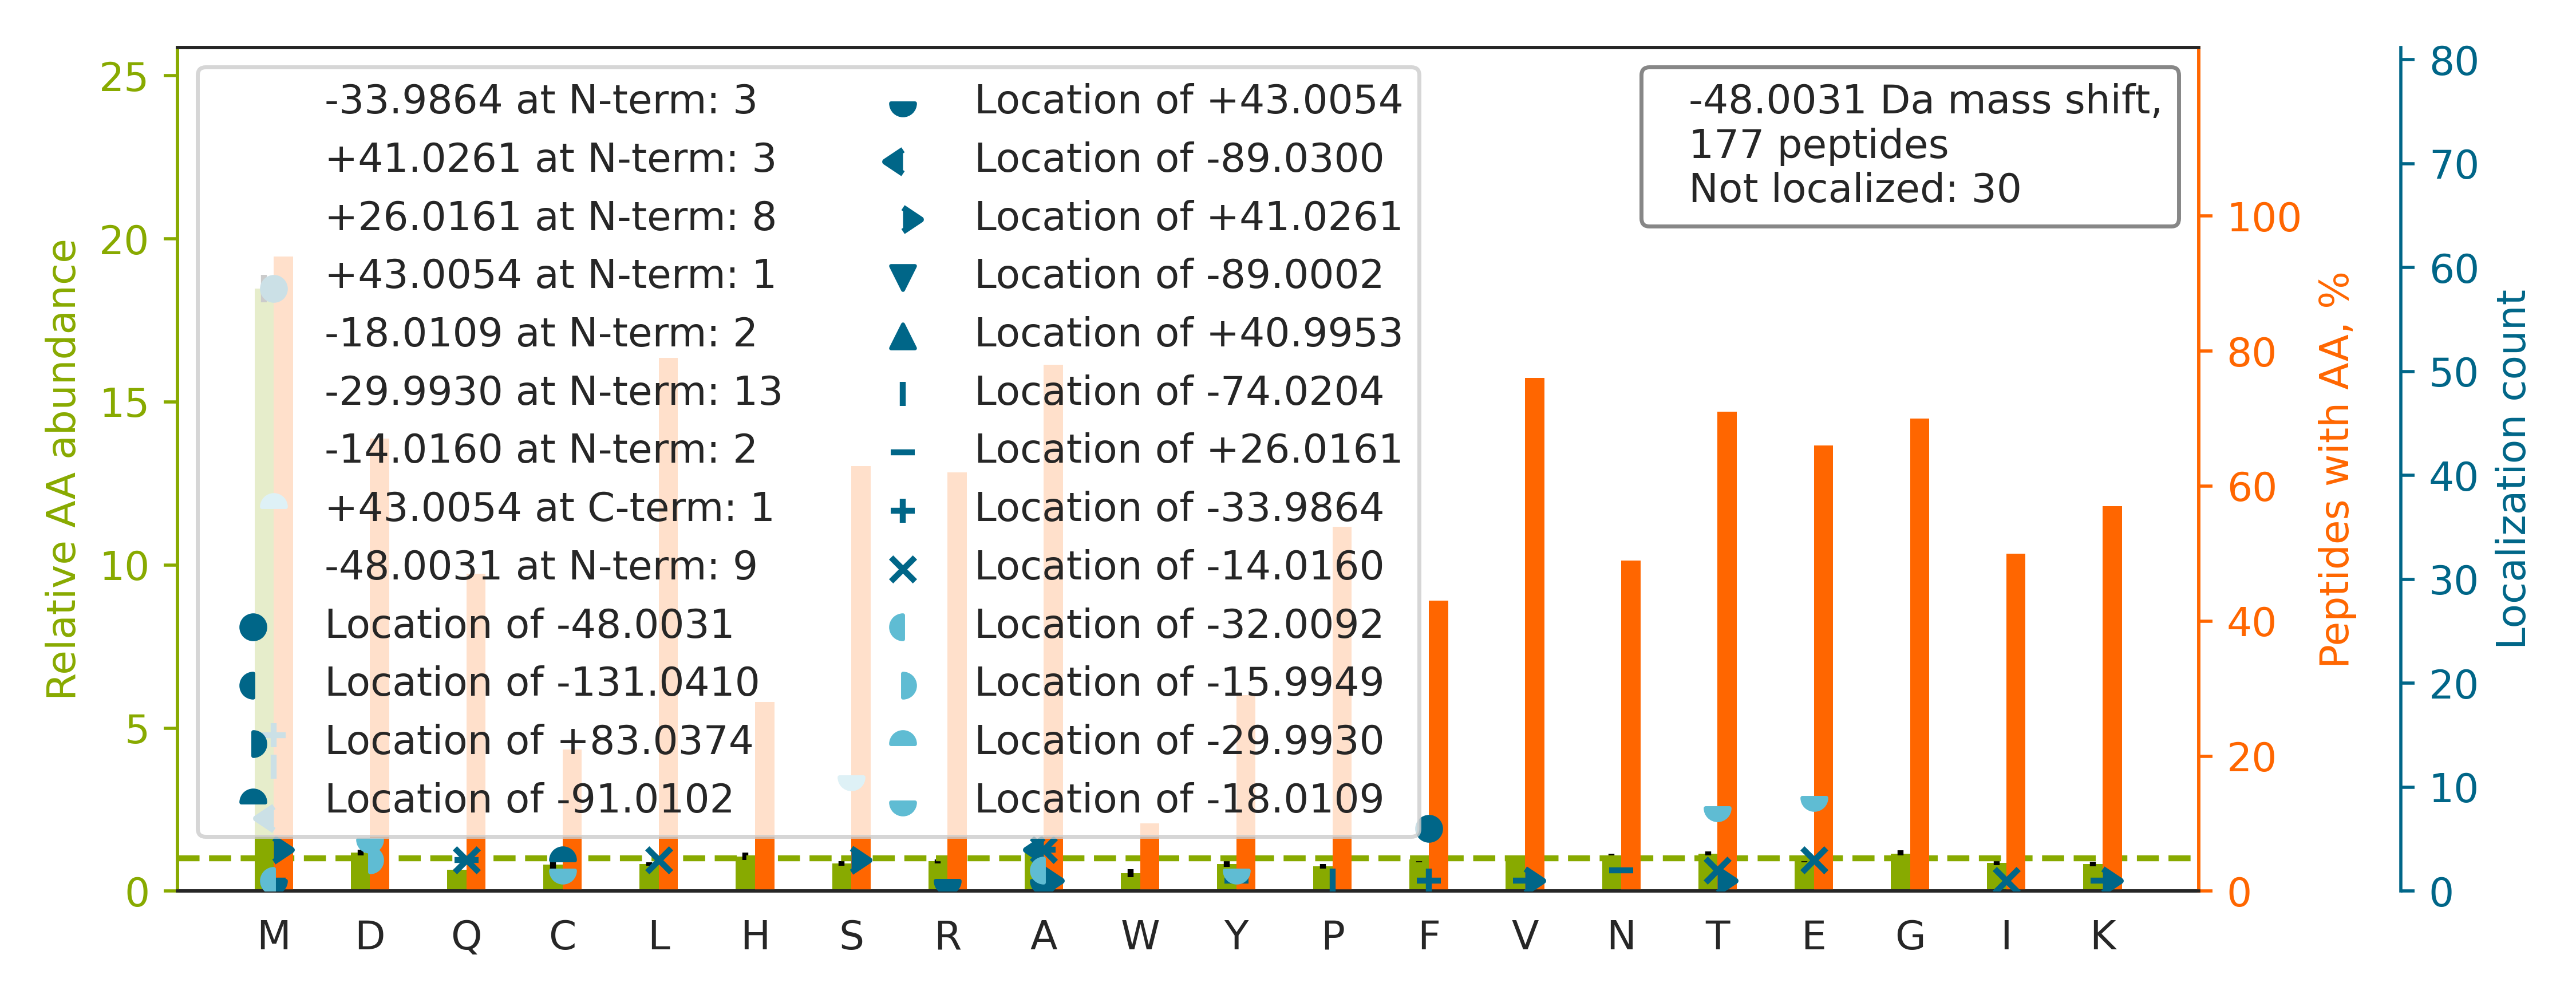

The file beside this chart, header and first rows:
top isoform	localization score	spectrum
R.T[+41]TGIVM[-89]DSGDGVTHTVPIYEGYALPHAI…	0.9633	46CPTAC_COprospective_W_VU_20151209_09CO…
R.F[-48]SGSNSGNTATLTISR.V	1	48CPTAC_COprospective_W_VU_20151209_15CO…
R.F[-34]QSSA[-14]VMALQEACEAYLVGLFEDTNLCA…	0.05208	42CPTAC_COprospective_W_VU_20151124_05CO…
R.Q[+26]M[-74]EKDETVSDCSPHIANIGR.L	0.01001	48CPTAC_COprospective_W_VU_20151209_15CO…
R.AAVATF[-48]LQSVQVPEFTPK.S	0.8402	05CPTAC_COprospective_W_VU_20150915_05CO…
R.LVRPEVDVM[-48]CTAFHDNEETFLKK.Y	0.9916	45CPTAC_COprospective_W_VU_20151202_05CO…
-.CDFTEDQTAEFKEAFQLFDR.-		54CPTAC_COprospective_W_VU_20160226_01CO…
R.AVC[-91]M[+43]LSNTTAIAEAWAR.L	0.131	07CPTAC_COprospective_W_VU_20150915_05CO…
K.E[-18]NFM[-30]TVDQDGSGTVEHHELR.Q	0.7501	88CPTAC_COprospective_W_VU_20160705_11CO…
R.VETGVLK[+26]PGM[-74]VVTFAPVNVTTEVK.S	0.8762	45CPTAC_COprospective_W_VU_20151202_05CO…
R.MATEVAADALGEEWKGYVVR.I		87CPTAC_COprospective_W_VU_20160701_09CO…
K.VIHDNFGIVEGLMTTVHAITATQK.T		41CPTAC_COprospective_W_VU_20151124_21CO…
K.NM[-48]DPLNDNVTSLLNASSDKFVADLWK.D	0.9834	85CPTAC_COprospective_W_VU_20160630_11CO…
K.SHCIAEVENDEMPADLPSLAADFVESK.D		51CPTAC_COprospective_W_VU_20160215_16CO…
K.KVADALTNAVA[-89]HVDDM[+41]PNALSALSDLHA…	0.8596	45CPTAC_COprospective_W_VU_20151202_05CO…
-.M[-48]VNPTVFFDIAVDGEPLGR.V	0.2174	81CPTAC_COprospective_W_VU_20160915_11CO…
-.MPGGLLLGDVAPNFEANTTVGR.I		80CPTAC_COprospective_W_VU_20160517_11CO…
R.MPCAEDYLSVVLNQLCVLHEK.T		85CPTAC_COprospective_W_VU_20160630_11CO…
K.DM[-48]AIATGGAVFGEEGLTLNLEDVQPHDLGK.V	0.8988	44CPTAC_COprospective_W_VU_20151202_20CO…
R.MVAAATNNLCEAANAAVQGHASQEK.L		85CPTAC_COprospective_W_VU_20160630_11CO…
R.M[-34]AKPEE[-14]VLVVENDQGEVVR.E	0.08001	25CPTAC_COprospective_W_VU_20160726_05CO…
R.M[-34]E[-14]EIVEGCTGALHILAR.D	0.8052	87CPTAC_COprospective_W_VU_20160701_09CO…
K.QNVVPTVLALGSDVDMDVLTTLSLGDR.A		51CPTAC_COprospective_W_VU_20160215_16CO…
K.GM[-48]TTVDDFFQGTK.A	0.9976	61CPTAC_COprospective_W_VU_20160707_11CO…
R.LAM[-30]SDLT[-18]PVVDAITDALLAARPR.R	0.01211	27CPTAC_COprospective_W_VU_20150810_22CO…
K.SLQDIIAILGM[-48]DELSEEDKLTVSR.A	0.9185	51CPTAC_COprospective_W_VU_20160215_16CO…
K.VEDMAELTCLNEASVLHNLR.E		70CPTAC_COprospective_W_VU_20160421_11CO…
R.RPISADSAIM[-48]NPASK.V	0.9872	45CPTAC_COprospective_W_VU_20151202_05CO…
K.AVM[-48]DDFAAFVEK.C	0.9991	89CPTAC_COprospective_W_VU_20160707_11CO…
K.TVTAM[-48]DVVYALKR.Q	0.9312	50CPTAC_COprospective_W_VU_20151222_05CO…
R.KGGETSEM[-34]YLIQ[-14]PDSSVKPYR.V	0.1024	25CPTAC_COprospective_W_VU_20160726_05CO…
R.Q[+26]M[-74]QLENVSVALEFLDRESIK.L	0.006848	33CPTAC_COprospective_W_VU_20150818_11CO…
K.M[-30]S[-18]VQPTVSLGGFEITPPVVLR.L	0.9108	87CPTAC_COprospective_W_VU_20160701_09CO…
R.KGTDIM[-30]Y[-18]TGTLDCWR.K	0.01992	86CPTAC_COprospective_W_VU_20160628_11CO…
K.LTD[-16]VA[-32]IGAPGEEDNR.G	0.02391	43CPTAC_COprospective_W_VU_20151130_01CO…
K.VIEHIM[-30]E[-18]DLDTNADK.Q	0.4288	43CPTAC_COprospective_W_VU_20151130_01CO…
K.DHAS[-18]IQM[-30]NVAEVDKVTGR.F	0.8419	44CPTAC_COprospective_W_VU_20151202_20CO…
R.TM[-34]QA[-14]LPYSTVGNSNNYLHLSVLR.T	0.4296	86CPTAC_COprospective_W_VU_20160628_11CO…
K.EA[-14]M[-34]EDGEIDGNKVTLDWAKPK.G	3.808153453462767e-05	47CPTAC_COprospective_W_VU_20151209_21CO…
-.A[+43]C[-91]GLVASNLNLKPGECLR.V	0.6872	07CPTAC_COprospective_W_VU_20150915_05CO…
K.NILF[-48]VITKPDVYKSPASDTYIVFGEAK.I	0.01296	67CPTAC_COprospective_W_VU_20160324_16CO…
K.SLEAD[-18]LM[-30]QLQEDLAAAER.A	0.01071	45CPTAC_COprospective_W_VU_20151202_05CO…
R.EM[-48]EENFAVEAANYQDTIGR.L	0.9073	51CPTAC_COprospective_W_VU_20160215_16CO…
K.VLYSNM[-48]LGEENTYLWR.T	0.8395	44CPTAC_COprospective_W_VU_20151202_20CO…
K.GGETSEMYLIQPDSSVKPYR.V		43CPTAC_COprospective_W_VU_20151130_01CO…
R.IM[-48]DPNIVGSEHYDVAR.G	0.9902	30CPTAC_COprospective_W_VU_20150810_20CO…
-.M[-48]VLLESEQFLTELTR.L	0.9971	83CPTAC_COprospective_W_VU_20160524_05CO…
K.M[-30]S[-18]LPDVDLDLKGPK.M	0.04284	61CPTAC_COprospective_W_VU_20160707_11CO…
K.M[-30]T[-18]NYDVEHTIKK.E	0.5267	85CPTAC_COprospective_W_VU_20160630_11CO…
K.V[+41]M[-89]KHEAYGECYK.V	0.8784	85CPTAC_COprospective_W_VU_20160630_11CO…
K.TFPGFFSPM[-48]LGEFVSETESR.G	0.9941	41CPTAC_COprospective_W_VU_20151124_21CO…
R.N[+26]M[-74]GGPYGGGNYGPGGSGGSGGYGGR.S	0.7551	46CPTAC_COprospective_W_VU_20151209_09CO…
R.VLQGM[-48]VDDGSDDRPAGTR.S	0.9997	85CPTAC_COprospective_W_VU_20160630_11CO…
K.NCM[-48]DIDECQRDPLLCR.G	0.8042	85CPTAC_COprospective_W_VU_20160630_11CO…
R.MFGGPGTASRPSSSR.S		92CPTAC_COprospective_W_VU_20160728_11CO…
K.AIM[-48]TYVSSFYHAFSGAQK.A	0.03972	86CPTAC_COprospective_W_VU_20160628_11CO…
R.TIAM[-48]DGTEGLVR.G	0.9796	93CPTAC_COprospective_W_VU_20160729_11CO…
R.AVCM[-48]LSNTTAVAEAWAR.L	0.7581	25CPTAC_COprospective_W_VU_20160726_05CO…
R.AAPLQGM[-48]LPGLLAPLR.T	0.9011	03CPTAC_COprospective_W_VU_20150624_05CO…
K.IGEHTPSALAIM[-30]E[-18]NANVLAR.Y	0.005807	44CPTAC_COprospective_W_VU_20151202_20CO…
... 117 more rows
